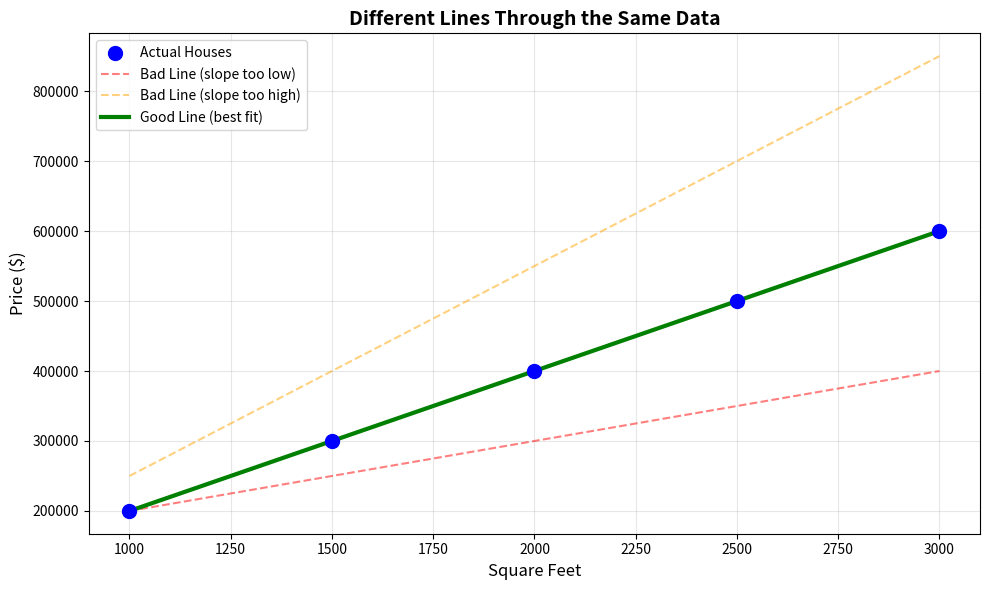
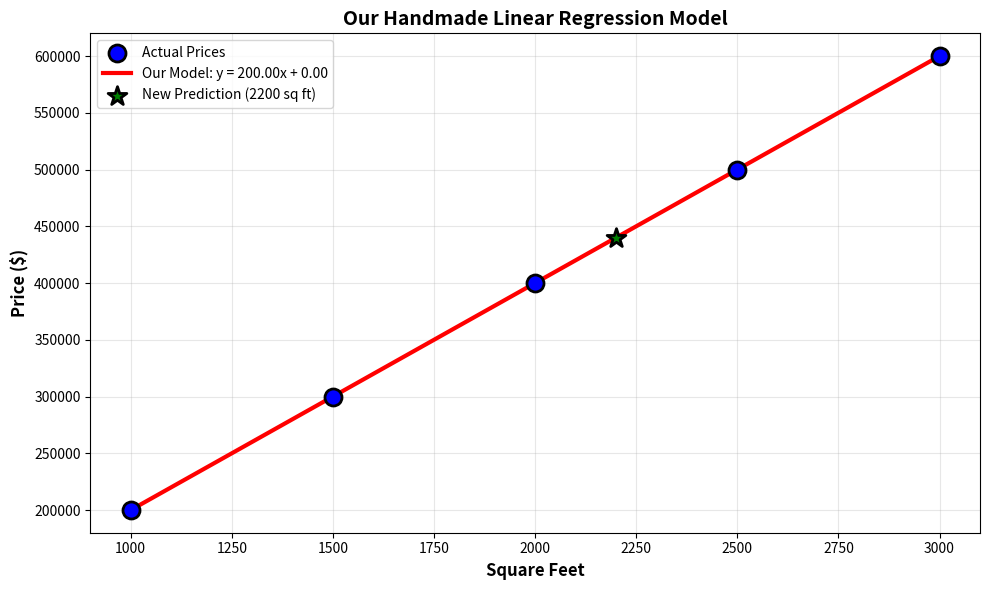
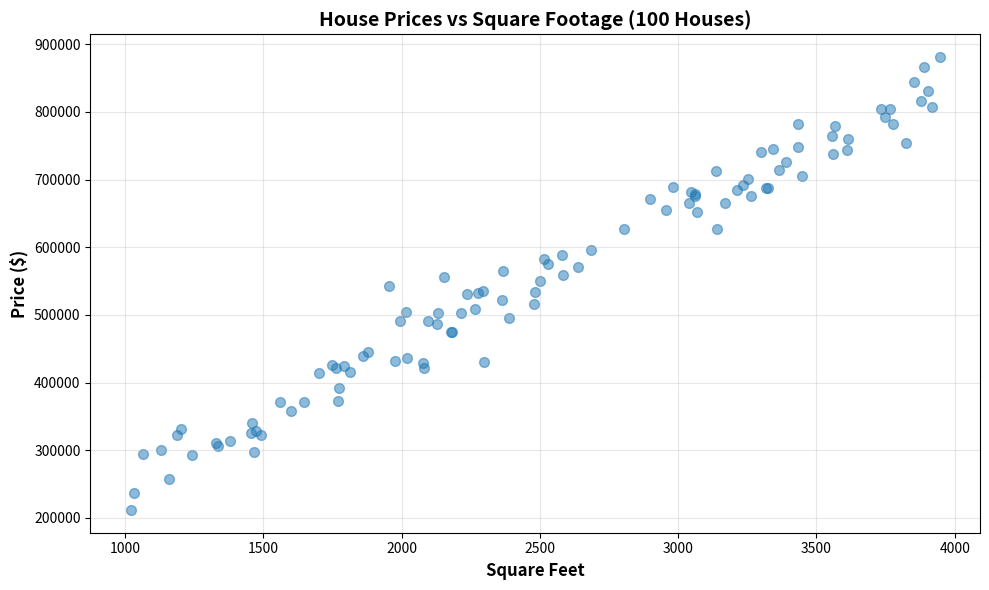
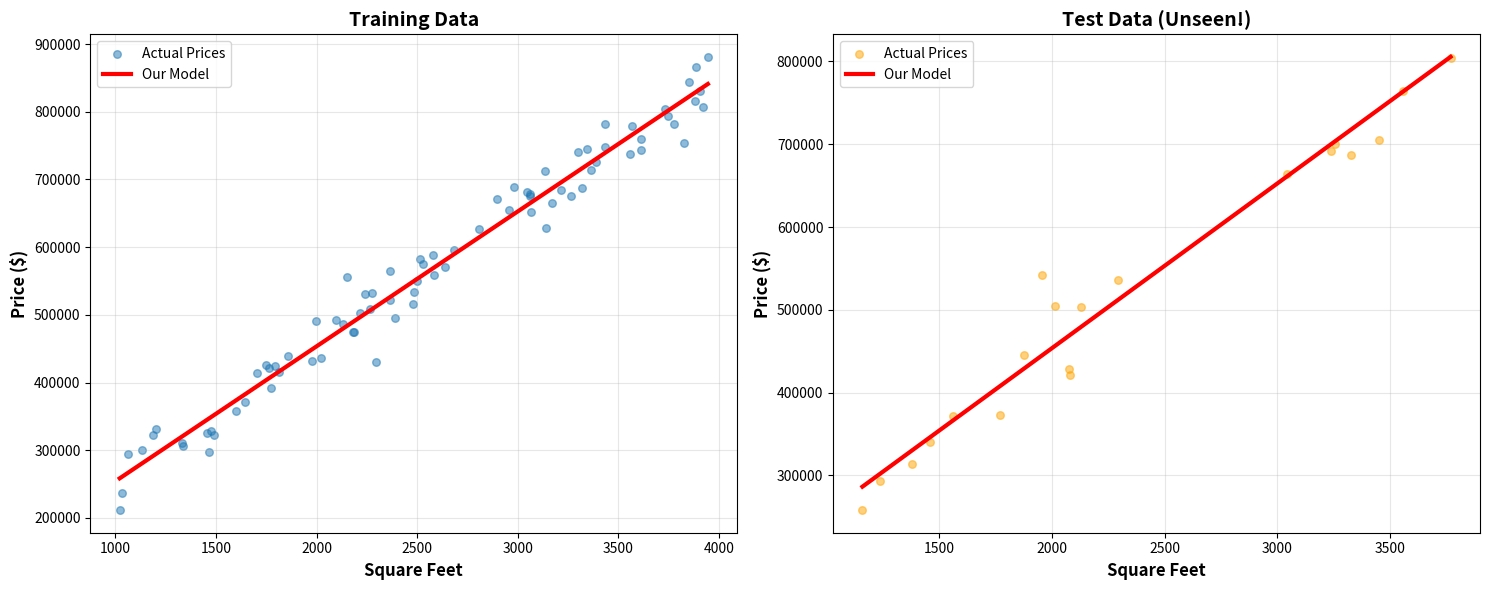

Reproduce these figures in Python, in order.
# Import basic libraries (no machine learning libraries yet!)
import numpy as np
import pandas as pd
import matplotlib.pyplot as plt

print("Libraries imported successfully! ✓")
print(f"NumPy version: {np.__version__}")
print(f"Pandas version: {pd.__version__}")

# Create sample data
square_feet = np.array([1000, 1500, 2000, 2500, 3000])
prices = np.array([200000, 300000, 400000, 500000, 600000])

# Plot the data points
plt.figure(figsize=(10, 6))
plt.scatter(square_feet, prices, color='blue', s=100, label='Actual Houses', zorder=3)

# Try different lines
x_line = np.array([1000, 3000])

# Bad line 1 (slope too low)
y_bad1 = 100 * x_line + 100000
plt.plot(x_line, y_bad1, 'r--', alpha=0.5, label='Bad Line (slope too low)')

# Bad line 2 (slope too high)
y_bad2 = 300 * x_line - 50000
plt.plot(x_line, y_bad2, 'orange', linestyle='--', alpha=0.5, label='Bad Line (slope too high)')

# Good line (we'll calculate this soon!)
y_good = 200 * x_line
plt.plot(x_line, y_good, 'g-', linewidth=3, label='Good Line (best fit)', zorder=2)

plt.xlabel('Square Feet', fontsize=12)
plt.ylabel('Price ($)', fontsize=12)
plt.title('Different Lines Through the Same Data', fontsize=14, fontweight='bold')
plt.legend()
plt.grid(True, alpha=0.3)
plt.tight_layout()
plt.show()

print("The green line fits best because it's closest to all points!")

# Simple dataset: Square Feet vs Price
data = {
    'Square_Feet': [1000, 1500, 2000, 2500, 3000],
    'Price': [200000, 300000, 400000, 500000, 600000]
}

df = pd.DataFrame(data)

print("Our Training Data:")
print(df)
print("\nNotice the pattern: Each 500 sq ft adds about $100,000 to the price")

# Extract our x and y values
x = df['Square_Feet'].values  # Features
y = df['Price'].values         # Target

print("Step 1: Calculate the means (averages)")
mean_x = np.mean(x)
mean_y = np.mean(y)

print(f"Mean of Square Feet: {mean_x:,.0f}")
print(f"Mean of Price: ${mean_y:,.0f}")
print("\n" + "="*50 + "\n")

print("Step 2: Calculate the slope (m)")
print("Formula: m = Σ[(x - mean_x)(y - mean_y)] / Σ[(x - mean_x)²]")

# Numerator: sum of products of deviations
numerator = np.sum((x - mean_x) * (y - mean_y))
print(f"  Numerator: {numerator:,.0f}")

# Denominator: sum of squared deviations of x
denominator = np.sum((x - mean_x) ** 2)
print(f"  Denominator: {denominator:,.0f}")

# Calculate slope
slope = numerator / denominator
print(f"  Slope (m): {slope:.2f}")
print(f"  Interpretation: Each square foot adds ${slope:.2f} to the price!")
print("\n" + "="*50 + "\n")

print("Step 3: Calculate the intercept (b)")
print("Formula: b = mean_y - (m × mean_x)")

intercept = mean_y - (slope * mean_x)
print(f"  Intercept (b): ${intercept:,.2f}")
print(f"  Interpretation: Base price when sq ft = 0")
print("\n" + "="*50 + "\n")

print("✓ WE DID IT! We found our model:")
print(f"\nPrice = {slope:.2f} × Square_Feet + {intercept:,.2f}")
print(f"\nOr: Price = {slope:.2f} × Square_Feet + {intercept:.2f}")

def predict_price(square_feet, slope, intercept):
    """
    Our handmade prediction function!
    
    Formula: y = mx + b
    
    Parameters:
    - square_feet: Size of the house
    - slope: How much each sq ft adds to price
    - intercept: Base price
    
    Returns:
    - predicted_price: Our prediction!
    """
    predicted_price = (slope * square_feet) + intercept
    return predicted_price

# Test our function!
test_sqft = 2200
predicted = predict_price(test_sqft, slope, intercept)

print(f"🏠 Prediction for a {test_sqft:,} sq ft house:")
print(f"   Predicted Price: ${predicted:,.2f}")
print("\n" + "="*50 + "\n")

# Try multiple predictions
test_houses = [1200, 1800, 2500, 3200]

print("Predictions for different house sizes:")
print("-" * 40)
for sqft in test_houses:
    pred = predict_price(sqft, slope, intercept)
    print(f"{sqft:,} sq ft  →  ${pred:,.2f}")

# Plot actual data points
plt.figure(figsize=(10, 6))
plt.scatter(df['Square_Feet'], df['Price'], color='blue', s=150, 
            label='Actual Prices', zorder=3, edgecolors='black', linewidth=2)

# Create our prediction line
x_line = np.array([1000, 3000])
y_line = predict_price(x_line, slope, intercept)

plt.plot(x_line, y_line, color='red', linewidth=3, 
         label=f'Our Model: y = {slope:.2f}x + {intercept:.2f}', zorder=2)

# Add prediction for 2200 sq ft
pred_2200 = predict_price(2200, slope, intercept)
plt.scatter([2200], [pred_2200], color='green', s=200, marker='*', 
            label='New Prediction (2200 sq ft)', zorder=4, edgecolors='black', linewidth=2)

plt.xlabel('Square Feet', fontsize=12, fontweight='bold')
plt.ylabel('Price ($)', fontsize=12, fontweight='bold')
plt.title('Our Handmade Linear Regression Model', fontsize=14, fontweight='bold')
plt.legend(fontsize=10)
plt.grid(True, alpha=0.3)
plt.tight_layout()
plt.show()

print("✓ The red line is our model!")
print("✓ The green star is a new prediction we made!")

# Make predictions for all our training data
df['Predicted_Price'] = predict_price(df['Square_Feet'], slope, intercept)

# Calculate errors
df['Error'] = df['Price'] - df['Predicted_Price']
df['Absolute_Error'] = np.abs(df['Error'])
df['Squared_Error'] = df['Error'] ** 2

print("Predictions vs Actual:")
print("="*60)
print(df)
print("\n" + "="*60)

print("\nError Analysis:")
print("-" * 40)
for idx, row in df.iterrows():
    print(f"House {idx+1}: Predicted ${row['Predicted_Price']:,.0f}, "
          f"Actual ${row['Price']:,.0f}, Error: ${row['Error']:,.0f}")

# Calculate MAE manually
mae = np.mean(df['Absolute_Error'])

print("Mean Absolute Error (MAE):")
print("="*60)
print(f"MAE: ${mae:,.2f}")
print("\nInterpretation:")
print(f"On average, our predictions are off by ${mae:,.2f}")
print("\nThis is our 'average error' - the smaller, the better!")

# Calculate MSE manually
mse = np.mean(df['Squared_Error'])

print("Mean Squared Error (MSE):")
print("="*60)
print(f"MSE: {mse:,.2f}")
print("\nNote: MSE is in squared units (harder to interpret)")
print("That's why we often use RMSE instead...")

# Calculate RMSE manually
rmse = np.sqrt(mse)

print("Root Mean Squared Error (RMSE):")
print("="*60)
print(f"RMSE: ${rmse:,.2f}")
print("\nInterpretation:")
print(f"Typical prediction error is around ${rmse:,.2f}")
print("\nRMSE is like MAE but punishes big mistakes more!")

# Calculate R² manually
# Step 1: Total Sum of Squares (total variance)
ss_total = np.sum((df['Price'].astype(float) - df['Price'].mean()) ** 2)
print(f"Total variance in prices: {ss_total:,.0f}")

# Step 2: Residual Sum of Squares (unexplained variance)
ss_residual = np.sum(df['Squared_Error'])
print(f"Unexplained variance: {ss_residual:,.0f}")

# Step 3: Calculate R²
r2_score = 1 - (ss_residual / ss_total)

print("\n" + "="*60)
print(f"R² Score: {r2_score:.4f}")
print("="*60)

print(f"\nInterpretation:")
print(f"Our model explains {r2_score*100:.2f}% of the variance in house prices!")

if r2_score > 0.9:
    print("✓ Excellent model!")
elif r2_score > 0.7:
    print("✓ Good model!")
elif r2_score > 0.5:
    print("○ Okay model, could be better")
else:
    print("✗ Weak model, needs improvement")

print("📊 MODEL EVALUATION SUMMARY")
print("="*60)
print(f"Mean Absolute Error (MAE):    ${mae:,.2f}")
print(f"Root Mean Squared Error (RMSE): ${rmse:,.2f}")
print(f"R² Score:                      {r2_score:.4f} ({r2_score*100:.2f}%)")
print("="*60)

print("\n💡 What These Numbers Mean:")
print("-" * 60)
print("• MAE: On average, we're off by this amount")
print("• RMSE: Typical error (punishes big mistakes)")
print("• R²: Percentage of variance we explain (higher = better)")
print("\nFor this simple problem, our model works perfectly because")
print("the data has a perfect linear relationship!")

# Set random seed for reproducibility
np.random.seed(42)

# Create larger dataset (100 houses)
n_samples = 100

# Generate random square footage
square_feet_large = np.random.randint(1000, 4000, n_samples)

# True relationship: $200 per sq ft + base of $50,000
true_slope = 200
true_intercept = 50000

# Add some random noise (real world isn't perfect!)
noise = np.random.normal(0, 30000, n_samples)  # Random variation ±$30k

# Generate prices
prices_large = (true_slope * square_feet_large) + true_intercept + noise

# Create DataFrame
df_large = pd.DataFrame({
    'Square_Feet': square_feet_large,
    'Price': prices_large
})

print(f"Created dataset with {len(df_large)} houses!")
print("\nFirst 10 houses:")
print(df_large.head(10))

print(f"\nData statistics:")
print(df_large.describe())

plt.figure(figsize=(10, 6))
plt.scatter(df_large['Square_Feet'], df_large['Price'], alpha=0.5, s=50)
plt.xlabel('Square Feet', fontsize=12, fontweight='bold')
plt.ylabel('Price ($)', fontsize=12, fontweight='bold')
plt.title('House Prices vs Square Footage (100 Houses)', fontsize=14, fontweight='bold')
plt.grid(True, alpha=0.3)
plt.tight_layout()
plt.show()

print("Notice: Points are scattered (not perfect), just like real data!")

# Step 1: Shuffle the data (randomize order)
df_shuffled = df_large.sample(frac=1, random_state=42).reset_index(drop=True)

# Step 2: Calculate split index (80% for training)
split_ratio = 0.8
split_index = int(split_ratio * len(df_shuffled))

# Step 3: Split into train and test
train_data = df_shuffled[:split_index].copy()
test_data = df_shuffled[split_index:].copy()

print("✓ Data Split Complete!")
print("="*60)
print(f"Original dataset: {len(df_large)} houses")
print(f"Training set: {len(train_data)} houses ({len(train_data)/len(df_large)*100:.0f}%)")
print(f"Test set: {len(test_data)} houses ({len(test_data)/len(df_large)*100:.0f}%)")
print("="*60)

print("\n💡 Important:")
print("• Model will ONLY see training data during training")
print("• Test data is kept hidden until evaluation")
print("• This simulates predicting for new, unseen houses!")

# Extract training features and target
x_train = train_data['Square_Feet'].values
y_train = train_data['Price'].values

# Calculate slope and intercept using ONLY training data
mean_x_train = np.mean(x_train)
mean_y_train = np.mean(y_train)

numerator_train = np.sum((x_train - mean_x_train) * (y_train - mean_y_train))
denominator_train = np.sum((x_train - mean_x_train) ** 2)

slope_train = numerator_train / denominator_train
intercept_train = mean_y_train - (slope_train * mean_x_train)

print("✓ Model Trained on Training Data!")
print("="*60)
print(f"Trained Slope: ${slope_train:.2f} per sq ft")
print(f"Trained Intercept: ${intercept_train:,.2f}")
print("="*60)

print(f"\nCompare to true values we used to generate data:")
print(f"True Slope: ${true_slope:.2f}")
print(f"True Intercept: ${true_intercept:,.2f}")
print(f"\nPretty close! Our model learned the pattern!")

# Predict on training data
train_predictions = predict_price(x_train, slope_train, intercept_train)

# Calculate training metrics
train_errors = y_train - train_predictions
train_mae = np.mean(np.abs(train_errors))
train_rmse = np.sqrt(np.mean(train_errors ** 2))

ss_total_train = np.sum((y_train - mean_y_train) ** 2)
ss_residual_train = np.sum(train_errors ** 2)
train_r2 = 1 - (ss_residual_train / ss_total_train)

print("📊 TRAINING SET PERFORMANCE:")
print("="*60)
print(f"MAE:  ${train_mae:,.2f}")
print(f"RMSE: ${train_rmse:,.2f}")
print(f"R²:   {train_r2:.4f} ({train_r2*100:.2f}%)")
print("="*60)

# Extract test features and target
x_test = test_data['Square_Feet'].values
y_test = test_data['Price'].values

# Predict on test data (using model trained on training data)
test_predictions = predict_price(x_test, slope_train, intercept_train)

# Calculate test metrics
test_errors = y_test - test_predictions
test_mae = np.mean(np.abs(test_errors))
test_rmse = np.sqrt(np.mean(test_errors ** 2))

mean_y_test = np.mean(y_test)
ss_total_test = np.sum((y_test - mean_y_test) ** 2)
ss_residual_test = np.sum(test_errors ** 2)
test_r2 = 1 - (ss_residual_test / ss_total_test)

print("🎯 TEST SET PERFORMANCE (Unseen Data):")
print("="*60)
print(f"MAE:  ${test_mae:,.2f}")
print(f"RMSE: ${test_rmse:,.2f}")
print(f"R²:   {test_r2:.4f} ({test_r2*100:.2f}%)")
print("="*60)

print("\n📊 Comparison:")
print("-"*60)
print(f"{'Metric':<10} {'Training':<20} {'Test':<20}")
print("-"*60)
print(f"{'MAE':<10} ${train_mae:<19,.2f} ${test_mae:<19,.2f}")
print(f"{'RMSE':<10} ${train_rmse:<19,.2f} ${test_rmse:<19,.2f}")
print(f"{'R²':<10} {train_r2:<19.4f} {test_r2:<19.4f}")
print("-"*60)

if abs(train_r2 - test_r2) < 0.05:
    print("\n✓ Great! Training and test scores are similar")
    print("  This means our model generalizes well to new data!")
else:
    print("\n⚠ Warning: Big difference between train and test")
    print("  This might indicate overfitting or a small test set")

fig, (ax1, ax2) = plt.subplots(1, 2, figsize=(15, 6))

# Left plot: Training data
ax1.scatter(x_train, y_train, alpha=0.5, s=30, label='Actual Prices')
x_line_train = np.array([x_train.min(), x_train.max()])
y_line_train = predict_price(x_line_train, slope_train, intercept_train)
ax1.plot(x_line_train, y_line_train, 'r-', linewidth=3, label='Our Model')
ax1.set_xlabel('Square Feet', fontsize=12, fontweight='bold')
ax1.set_ylabel('Price ($)', fontsize=12, fontweight='bold')
ax1.set_title('Training Data', fontsize=14, fontweight='bold')
ax1.legend()
ax1.grid(True, alpha=0.3)

# Right plot: Test data
ax2.scatter(x_test, y_test, alpha=0.5, s=30, color='orange', label='Actual Prices')
x_line_test = np.array([x_test.min(), x_test.max()])
y_line_test = predict_price(x_line_test, slope_train, intercept_train)
ax2.plot(x_line_test, y_line_test, 'r-', linewidth=3, label='Our Model')
ax2.set_xlabel('Square Feet', fontsize=12, fontweight='bold')
ax2.set_ylabel('Price ($)', fontsize=12, fontweight='bold')
ax2.set_title('Test Data (Unseen!)', fontsize=14, fontweight='bold')
ax2.legend()
ax2.grid(True, alpha=0.3)

plt.tight_layout()
plt.show()

print("✓ Our model (red line) works well on both training and test data!")

# Create dataset with multiple features
np.random.seed(42)
n = 100

# Features
square_feet_multi = np.random.randint(1000, 4000, n)
bedrooms = np.random.randint(1, 6, n)
bathrooms = np.random.randint(1, 4, n)

# True weights
w_sqft = 150      # $150 per square foot
w_bed = 20000     # $20k per bedroom
w_bath = 15000    # $15k per bathroom
true_intercept_multi = 50000

# Generate prices with noise
noise_multi = np.random.normal(0, 30000, n)
prices_multi = (w_sqft * square_feet_multi + 
                w_bed * bedrooms + 
                w_bath * bathrooms + 
                true_intercept_multi + 
                noise_multi)

# Create DataFrame
df_multi = pd.DataFrame({
    'Square_Feet': square_feet_multi,
    'Bedrooms': bedrooms,
    'Bathrooms': bathrooms,
    'Price': prices_multi
})

print("Dataset with Multiple Features:")
print("="*60)
print(df_multi.head(10))
print("\nShape:", df_multi.shape)
print("\nFeatures: Square_Feet, Bedrooms, Bathrooms")
print("Target: Price")

# Prepare feature matrix (add column of 1s for intercept)
X = df_multi[['Square_Feet', 'Bedrooms', 'Bathrooms']].values
X_with_intercept = np.column_stack([np.ones(len(X)), X])

# Target
y = df_multi['Price'].values

# Calculate weights using matrix formula
# w = (X^T X)^(-1) X^T y
XTX = X_with_intercept.T @ X_with_intercept  # X transpose times X
XTX_inv = np.linalg.inv(XTX)                  # Inverse
XTy = X_with_intercept.T @ y                  # X transpose times y
weights = XTX_inv @ XTy                        # Final weights

intercept_multi = weights[0]
w_sqft_learned = weights[1]
w_bed_learned = weights[2]
w_bath_learned = weights[3]

print("✓ Multiple Linear Regression Complete!")
print("="*60)
print("Learned Weights:")
print(f"  Intercept:    ${intercept_multi:,.2f}")
print(f"  Square Feet:  ${w_sqft_learned:.2f} per sq ft")
print(f"  Bedrooms:     ${w_bed_learned:,.2f} per bedroom")
print(f"  Bathrooms:    ${w_bath_learned:,.2f} per bathroom")

print("\nTrue Values (what we used to generate data):")
print(f"  Intercept:    ${true_intercept_multi:,.2f}")
print(f"  Square Feet:  ${w_sqft:.2f}")
print(f"  Bedrooms:     ${w_bed:,.2f}")
print(f"  Bathrooms:    ${w_bath:,.2f}")

print("\n✓ Our model learned the pattern pretty well!")

# Make predictions
predictions_multi = X_with_intercept @ weights

# Calculate metrics
errors_multi = y - predictions_multi
mae_multi = np.mean(np.abs(errors_multi))
rmse_multi = np.sqrt(np.mean(errors_multi ** 2))

ss_total_multi = np.sum((y - y.mean()) ** 2)
ss_residual_multi = np.sum(errors_multi ** 2)
r2_multi = 1 - (ss_residual_multi / ss_total_multi)

print("📊 Multiple Regression Performance:")
print("="*60)
print(f"MAE:  ${mae_multi:,.2f}")
print(f"RMSE: ${rmse_multi:,.2f}")
print(f"R²:   {r2_multi:.4f} ({r2_multi*100:.2f}%)")
print("="*60)

print("\n💡 Using multiple features improves predictions!")
print("   More information = Better predictions")

# New house features
new_house_sqft = 2500
new_house_bed = 4
new_house_bath = 2

# Predict using our learned model
predicted_price_new = (intercept_multi + 
                       w_sqft_learned * new_house_sqft + 
                       w_bed_learned * new_house_bed + 
                       w_bath_learned * new_house_bath)

print("🏠 New House to Predict:")
print("="*60)
print(f"Square Feet: {new_house_sqft:,}")
print(f"Bedrooms:    {new_house_bed}")
print(f"Bathrooms:   {new_house_bath}")
print("="*60)
print(f"\n💰 Predicted Price: ${predicted_price_new:,.2f}")
print("\nBreakdown:")
print(f"  Base price:       ${intercept_multi:,.2f}")
print(f"  + Square footage: ${w_sqft_learned * new_house_sqft:,.2f}")
print(f"  + Bedrooms:       ${w_bed_learned * new_house_bed:,.2f}")
print(f"  + Bathrooms:      ${w_bath_learned * new_house_bath:,.2f}")
print(f"  {'='*30}")
print(f"  Total:            ${predicted_price_new:,.2f}")